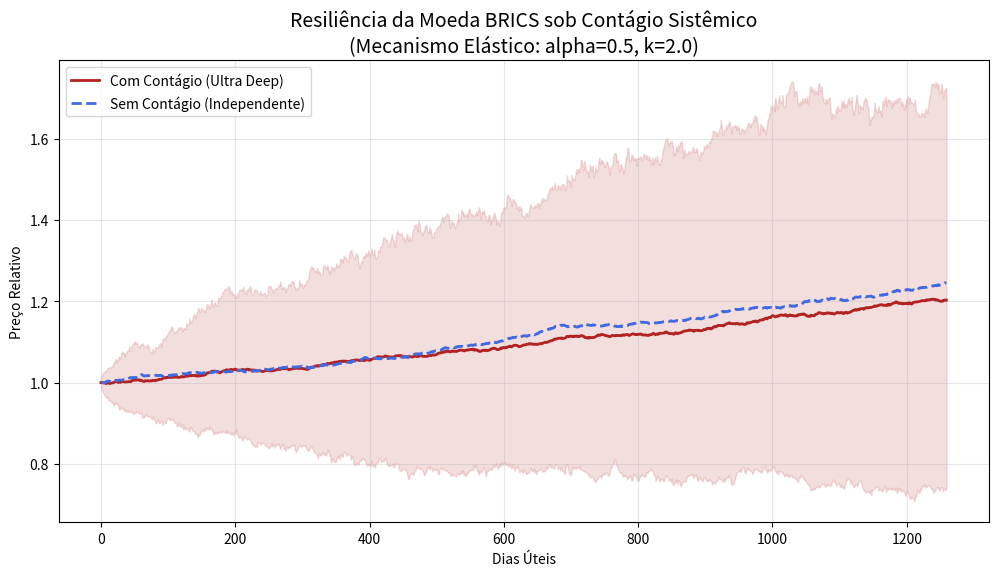

Recreate this plot in Python.
import numpy as np
import matplotlib.pyplot as plt

# =================================================================
# 1. CONFIGURAÇÕES E DADOS BASE (BRICS-10)
# =================================================================
PIB = {
    "CH": 18.0, "IN": 3.7, "RU": 2.2, "BR": 2.1,
    "ZA": 0.4, "EG": 0.4, "ET": 0.15, "IR": 0.6,
    "SAU": 1.1, "UAE": 0.5
}
countries = list(PIB.keys())
N = len(countries)

# Parâmetros do seu Modelo Elástico
LAMBDA = 0.75  # Dial de Governança
ALPHA = 0.5    # Velocidade de ajuste
K = 2.0        # Força da elasticidade
T = 252 * 5    # Horizonte de 5 anos
N_SIM = 100    # Número de simulações Monte Carlo

# Pesos baseados no PIB^lambda (conforme seu paper)
weights_raw = np.array([PIB[c]**LAMBDA for c in countries])
weights = weights_raw / weights_raw.sum()

# =================================================================
# 2. ULTRA DEEP: CONSTRUÇÃO DA MATRIZ DE CONTÁGIO (CORRIGIDA)
# =================================================================
def get_stable_cholesky(n, corr_base=0.2):
    # Cria matriz de correlação base
    matrix = np.eye(n) + corr_base
    np.fill_diagonal(matrix, 1.0)
    
    # Adiciona contágio específico (China e Índia)
    ch_idx, in_idx = countries.index("CH"), countries.index("IN")
    for i in range(n):
        if i != ch_idx: matrix[ch_idx, i] = matrix[i, ch_idx] = 0.5
        if i != in_idx: matrix[in_idx, i] = matrix[i, in_idx] = 0.4

    # --- CORREÇÃO TÉCNICA (Evita o LinAlgError) ---
    epsilon = 1e-8
    matrix += np.eye(n) * epsilon # Jitter na diagonal
    
    try:
        return np.linalg.cholesky(matrix)
    except np.linalg.LinAlgError:
        # Se falhar, força a matriz a ser Positiva Definida via Autovalores
        labels, vecs = np.linalg.eigh(matrix)
        labels = np.maximum(labels, epsilon)
        matrix_fixed = vecs @ np.diag(labels) @ vecs.T
        return np.linalg.cholesky(matrix_fixed)

L = get_stable_cholesky(N)

# =================================================================
# 3. MOTOR DE SIMULAÇÃO
# =================================================================
def run_simulation(use_contagion=True):
    # Estado inicial
    cap = np.array([PIB[c] for c in countries], dtype=float)
    supply = np.sum(weights * cap)
    P = 1.0
    hist_p = []
    
    for t in range(T):
        # Choques Correlacionados (Contágio) ou Independentes
        z = np.random.normal(0, 1, N)
        shocks = (L @ z) if use_contagion else z
        
        # Evolução do Capital Real (Macro)
        dt = 1/252
        # mu=4%, sigma=12% (conforme seus parâmetros originais)
        growth = np.exp((0.04 - 0.5 * 0.12**2) * dt + 0.12 * np.sqrt(dt) * shocks)
        cap *= growth
        
        # Fundamental (F_t)
        F_t = np.sum(weights * cap) / supply
        
        # Componente Especulativo (Ruído de curto prazo)
        P_spec = P * np.exp(np.random.normal(0, 0.01)) 
        
        # MECANISMO ELÁSTICO (A alma do seu paper)
        # P_adj = P_spec * (F/P_spec)^K
        P_adj = P_spec * (F_t / (P_spec + 1e-12))**K
        P = (1 - ALPHA) * P_spec + ALPHA * P_adj
        
        hist_p.append(P)
        
    return np.array(hist_p)

# =================================================================
# 4. EXECUÇÃO E VISUALIZAÇÃO
# =================================================================
print("Iniciando Simulações Monte Carlo (Ultra Deep)...")
res_contagio = np.array([run_simulation(True) for _ in range(N_SIM)])
res_baseline = np.array([run_simulation(False) for _ in range(N_SIM)])

plt.figure(figsize=(12, 6))
time = np.arange(T)

# Plot Com Contágio
plt.plot(time, np.mean(res_contagio, axis=0), color='firebrick', lw=2, label="Com Contágio (Ultra Deep)")
plt.fill_between(time, np.percentile(res_contagio, 5, axis=0), np.percentile(res_contagio, 95, axis=0), color='firebrick', alpha=0.15)

# Plot Sem Contágio
plt.plot(time, np.mean(res_baseline, axis=0), color='royalblue', lw=2, ls='--', label="Sem Contágio (Independente)")

plt.title("Resiliência da Moeda BRICS sob Contágio Sistêmico\n(Mecanismo Elástico: alpha=0.5, k=2.0)", fontsize=14)
plt.xlabel("Dias Úteis")
plt.ylabel("Preço Relativo")
plt.legend()
plt.grid(True, alpha=0.3)

# Estatísticas de Estresse
vol_c = np.mean([np.std(np.diff(np.log(p))) * np.sqrt(252) for p in res_contagio])
vol_b = np.mean([np.std(np.diff(np.log(p))) * np.sqrt(252) for p in res_baseline])

print(f"\nRESULTADOS:")
print(f"Volatilidade Baseline: {vol_b:.2%}")
print(f"Volatilidade c/ Contágio: {vol_c:.2%}")
print(f"Risco de Cauda (95% percentile no final): {np.percentile(res_contagio[:,-1], 5):.4f}")

plt.show()
